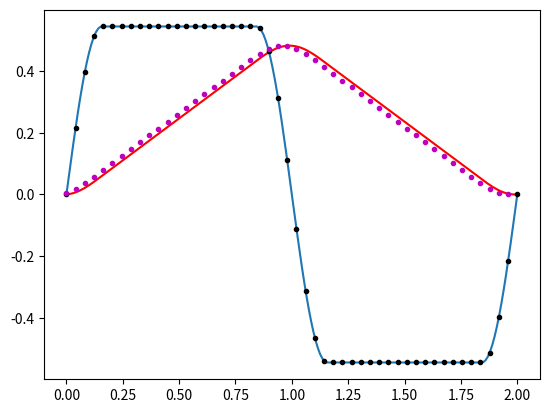

The matplotlib source for this figure:
from scipy import optimize
import numpy as np
from matplotlib import pyplot as plt
import scipy.integrate as integrate


def curve(x, t):
    period = 2 * np.pi / x[1]
    if isinstance(t, float):
        t = np.array((t,))

    y = np.ndarray((t.shape[0],))
    for i in range(t.shape[0]):
        if t[i] < (period / 4):
            y[i] = x[0] * np.sin(t[i] * x[1])
        elif t[i] > (period / 4) and t[i] < (1 - (period / 4)):
            y[i] = x[0]
        elif t[i] > (1 - (period / 4)) and t[i] < (1 + (period / 4)):
            y[i] = x[0] * np.sin((t[i] - 1 - period / 2) * x[1])
        elif t[i] > (1 + (period / 4)) and t[i] < (2 - (period / 4)):
            y[i] = - x[0]
        else:
            y[i] = x[0] * np.sin((t[i] - 2) * x[1])
    return y

def curve_integral(x, t):
    integ = np.ndarray((t.shape[0]-1,))
    for i in range(t.shape[0]-1):
        integ[i] = integrate.quad(lambda t: curve(x, t), 0, t[i+1])[0]
    return integ

def generate_up_and_down_bow_target(ns, bow_speed=10, bow_acceleration=0.5):


    def objective_function(x, t):
        y = curve(x, t)
        integ = curve_integral(x,t)
        moy = (integ[int(n_points/2)-2] + integ[int(n_points/2)+2])/2
        return np.array((bow_acceleration-x[0], bow_speed-x[1], y[-1], y[0], (moy-0.48)*1000))

    n_points = 200
    t = np.linspace(0, 2, n_points)
    x_opt = optimize.least_squares(lambda x: objective_function(x, t), x0=np.array((1, 8))) # x[0] = amplitude et x[1]= 2 pi/ period
    return t, x_opt.x


if __name__ == "__main__":
    t, x = generate_up_and_down_bow_target(0)
    n_points = 200
    t = np.linspace(0, 2, n_points)
    plt.plot(t, curve(x, t))
    plt.plot(t[:-1], curve_integral(x, t), color="red")
    n_points = 50
    t = np.linspace(0, 2, n_points)
    plt.plot(t, curve(x, t), 'k.')
    plt.plot(t[:-1], curve_integral(x, t), '.m')
    plt.show()